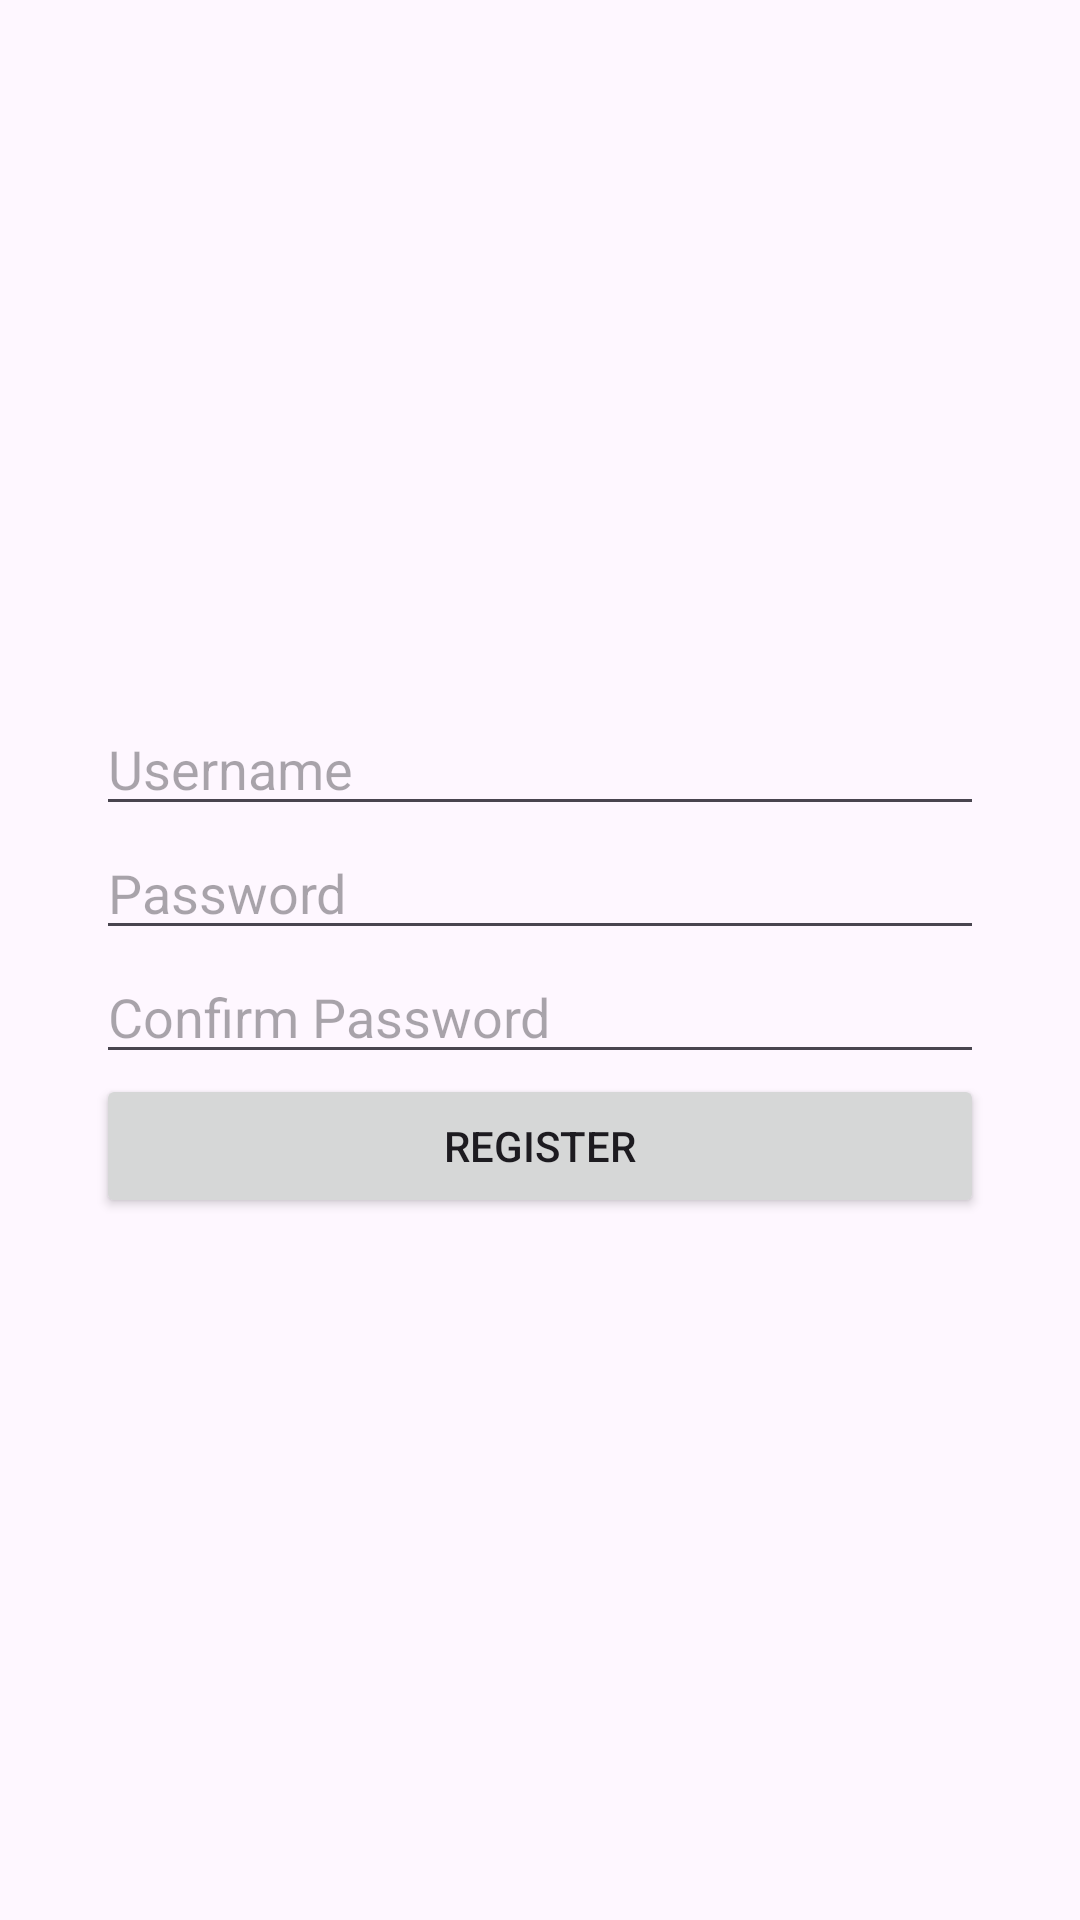

Write the Android layout XML for this screen, with the resource values it uses.
<!-- AndroidManifest.xml: application theme Theme.LoginSQL26Nov -->
<!-- res/layout/activity_register.xml -->
<?xml version="1.0" encoding="utf-8"?>
<LinearLayout xmlns:android="http://schemas.android.com/apk/res/android"
    android:layout_width="match_parent"
    android:layout_height="match_parent"
    android:orientation="vertical"
    android:padding="32dp"
    android:gravity="center">

    <EditText
        android:id="@+id/etUsername"
        android:layout_width="match_parent"
        android:layout_height="wrap_content"
        android:hint="Username"
        android:inputType="text" />

    <EditText
        android:id="@+id/etPassword"
        android:layout_width="match_parent"
        android:layout_height="wrap_content"
        android:hint="Password"
        android:inputType="textPassword" />

    <EditText
        android:id="@+id/etConfirmPassword"
        android:layout_width="match_parent"
        android:layout_height="wrap_content"
        android:hint="Confirm Password"
        android:inputType="textPassword" />

    <Button
        android:id="@+id/btnRegister"
        android:layout_width="match_parent"
        android:layout_height="wrap_content"
        android:text="Register" />

</LinearLayout>
<!-- resources referenced by this layout -->
<resources>
  <style name="Theme.LoginSQL26Nov" parent="Base.Theme.LoginSQL26Nov" />
  <style name="Base.Theme.LoginSQL26Nov" parent="Theme.Material3.DayNight.NoActionBar">
          
          
      </style>
</resources>
